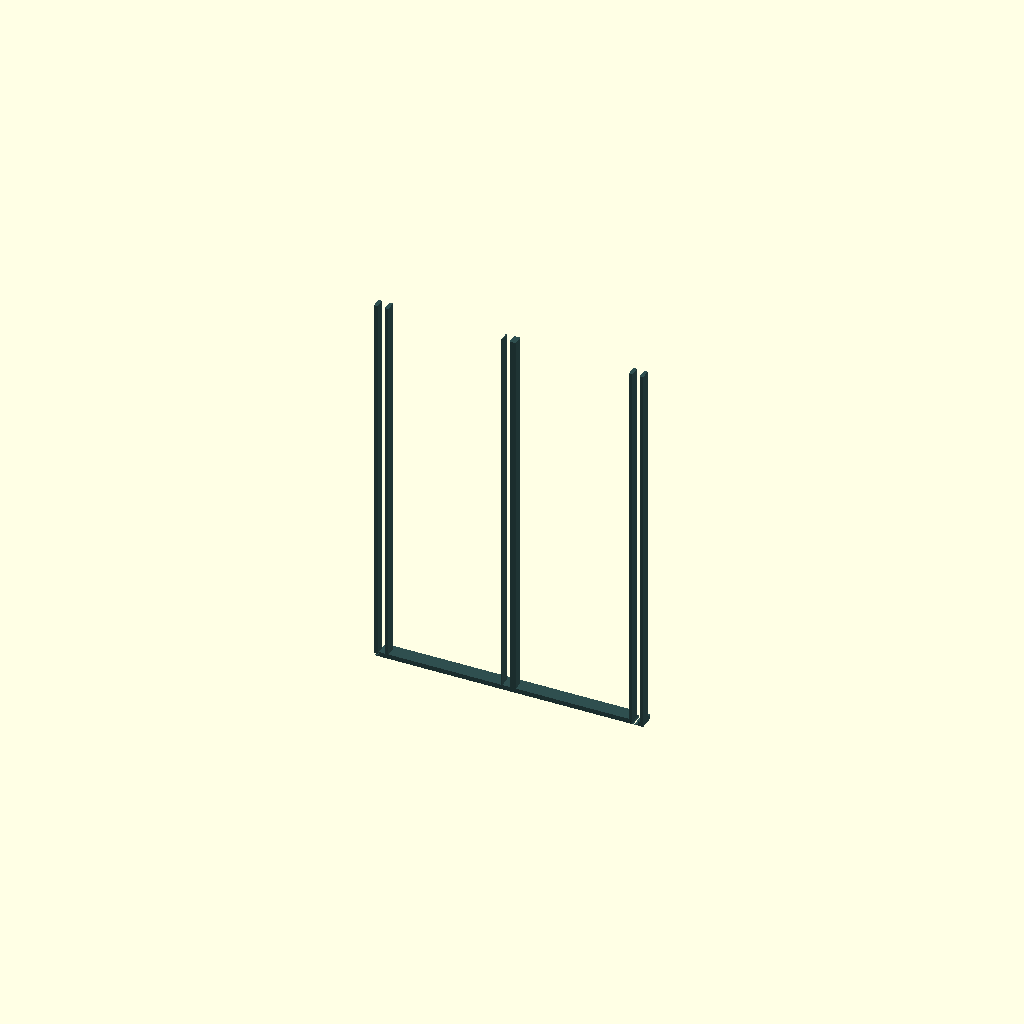
Cell 1 — every parameter at its default value.
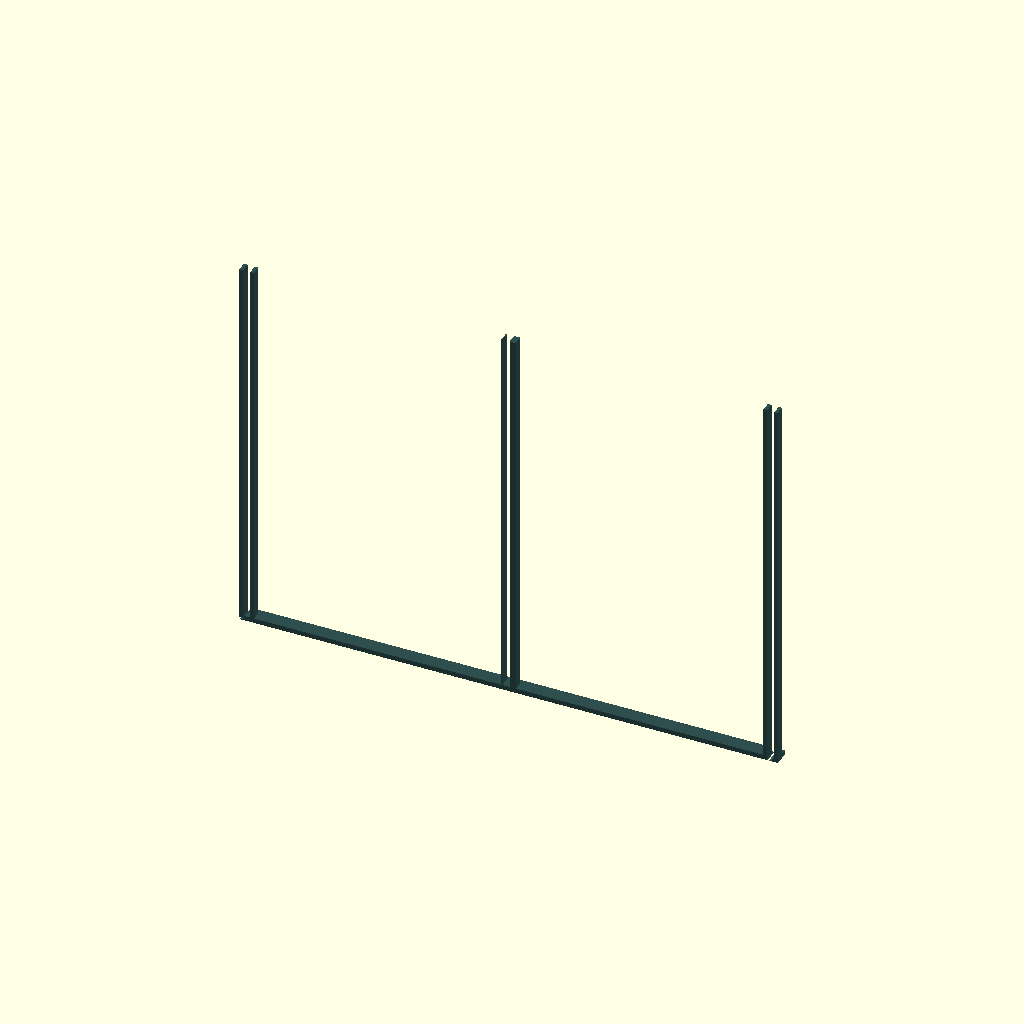
Cell 2 — CANISTER_BAY_W set to 28, the other parameters unchanged.
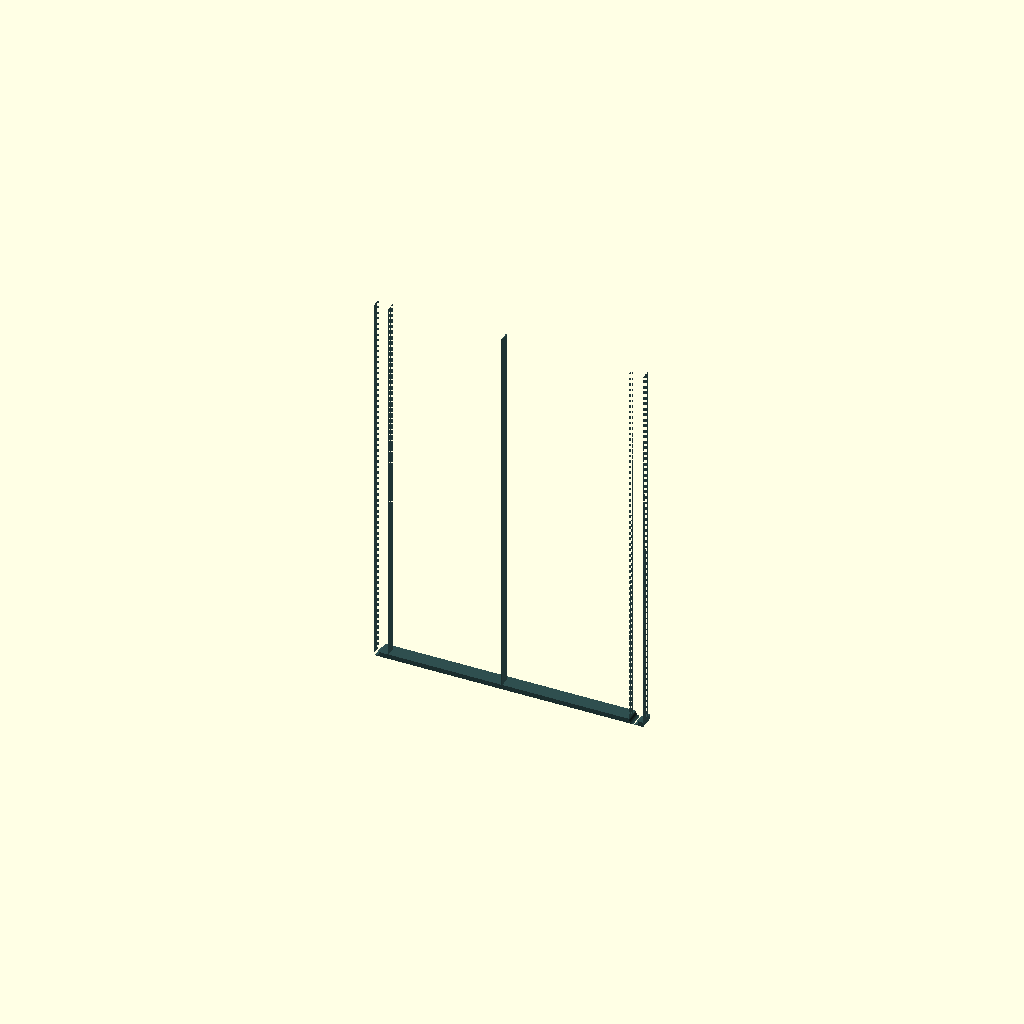
Cell 3 — SLIDE_TRACK_W set to 0.75, the other parameters unchanged.
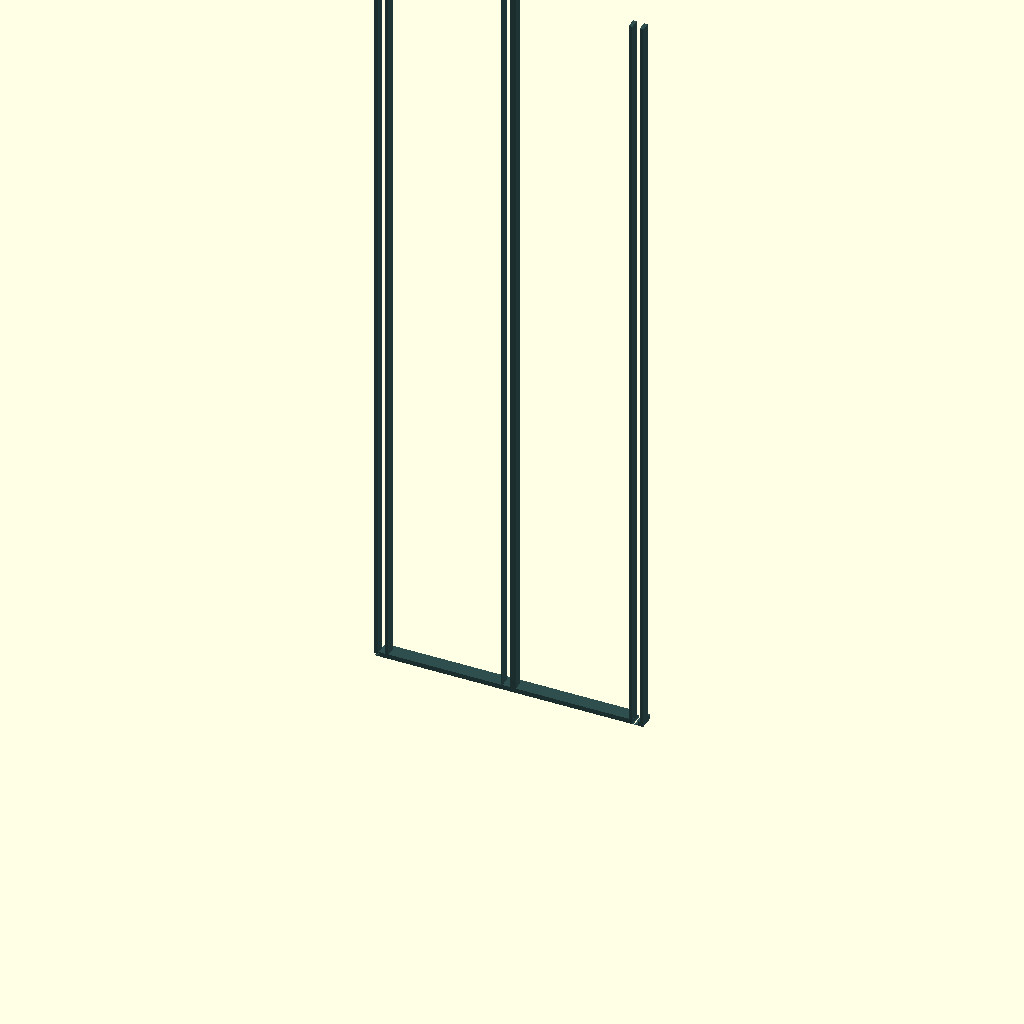
Cell 4: RACK_HEIGHT = 40 (everything else at default).
All cells are drawn from one camera (rotation 55°, 0°, 25°, orthographic, colour scheme Cornfield), so only the parameter changes between them.
The OpenSCAD source (src/storage_racks.scad):
// ============================================================================
// MODULE: INTEGRATED INTERNAL EMERGENCY LIFE-SUPPORT STORAGE RACK STEPS
// CONFIGURATION: FRAME-INTEGRATED GUIDE CHANNELS (ZERO-BOLT FLANGE DESIGN)
// COMPLIANCE: 0.062" SKELETON WALL THICKNESS RATIO CEILING (DOC ENFORCED)
// ============================================================================

$fn = 120; // Enforce smooth corner blend radii to eliminate stress concentration lines

// --- STORAGE CONFIGURATION CONSTANTS (INCHES) ---
SKELETON_WALL = 0.062;        // Maximum allowed structural framework thickness floor
CANISTER_BAY_W = 14.0;        // Width of emergency gear canister housing bay
SLIDE_TRACK_W = 0.375;        // Width of the sliding retention groove channel
SLIDE_TRACK_D = 0.125;        // Depth of tracking groove cut into the 0.062" ribs
RACK_HEIGHT = 20.0;           // Vertical length of the slide channels

module IntegratedLifeSupportRackSteps() {
    echo("CNC Track: Milling Zero-Bolt Emergency Life-Support Storage Steps");
    
    color("DarkSlateGray")
    union() {
        // --- LEFT OUTBOARD VERTICAL RETAINING RAIL ---
        translate([-CANISTER_BAY_W / 2, 0, 0])
        difference() {
            cube([0.75, 0.50, RACK_HEIGHT]); // Frame-mounted vertical rail block
            // Localized slide tracking slot cut
            translate([0.375 - (SLIDE_TRACK_W / 2), -0.1, -0.1])
            cube([SLIDE_TRACK_W, 0.7, RACK_HEIGHT + 0.2]);
        }
        
        // --- CENTRAL DIVIDER DOUBLE-SLOT STRUCTURAL RAIL ---
        translate([-0.375, 0, 0])
        difference() {
            cube([0.75, 0.50, RACK_HEIGHT]);
            // Left-side slider channel engagement track
            translate([0.05, -0.1, -0.1]) cube([SLIDE_TRACK_W, 0.7, RACK_HEIGHT + 0.2]);
        }
        
        // --- RIGHT OUTBOARD VERTICAL RETAINING RAIL ---
        translate([CANISTER_BAY_W / 2 - 0.75, 0, 0])
        difference() {
            cube([0.75, 0.50, RACK_HEIGHT]);
            translate([0.375 - (SLIDE_TRACK_W / 2), -0.1, -0.1])
            cube([SLIDE_TRACK_W, 0.7, RACK_HEIGHT + 0.2]);
        }
        
        // --- BOTTOM WEIGHT-BEARING RUNNING STEP LEDGE ---
        // Solid horizontal structural platform that transfers downward G-loads straight to the base
        translate([-CANISTER_BAY_W / 2, 0, -SKELETON_WALL * 2])
        difference() {
            cube([CANISTER_BAY_W, 0.75, SKELETON_WALL * 4]);
            
            // Radiused corner fillets to spread dynamic shearing forces symmetrically
            for (corner_offset = [0, CANISTER_BAY_W - 0.5]) {
                translate([corner_offset, -0.1, SKELETON_WALL * 4])
                rotate([-90, 0, 0])
                cylinder(h = 1.0, r = 0.25);
            }
        }
    }
}

module PositionRackInCabin(cabin_wall_radius) {
    // Arrays the storage steps securely against the upper aft structural frames
    translate([0, cabin_wall_radius - 1.25, 30.0]) // Elevated safely behind crew headrest space
    IntegratedLifeSupportRackSteps();
}

// ============================================================================
// CNC WORKSTATION REPRODUCTION AUDIT STAGE
// ============================================================================
PositionRackInCabin(cabin_wall_radius = 33.5);
Parameter table extracted from the source (name, type, default, range or options):
SKELETON_WALL: number, default 0.062
CANISTER_BAY_W: number, default 14
SLIDE_TRACK_W: number, default 0.375
SLIDE_TRACK_D: number, default 0.125
RACK_HEIGHT: number, default 20
